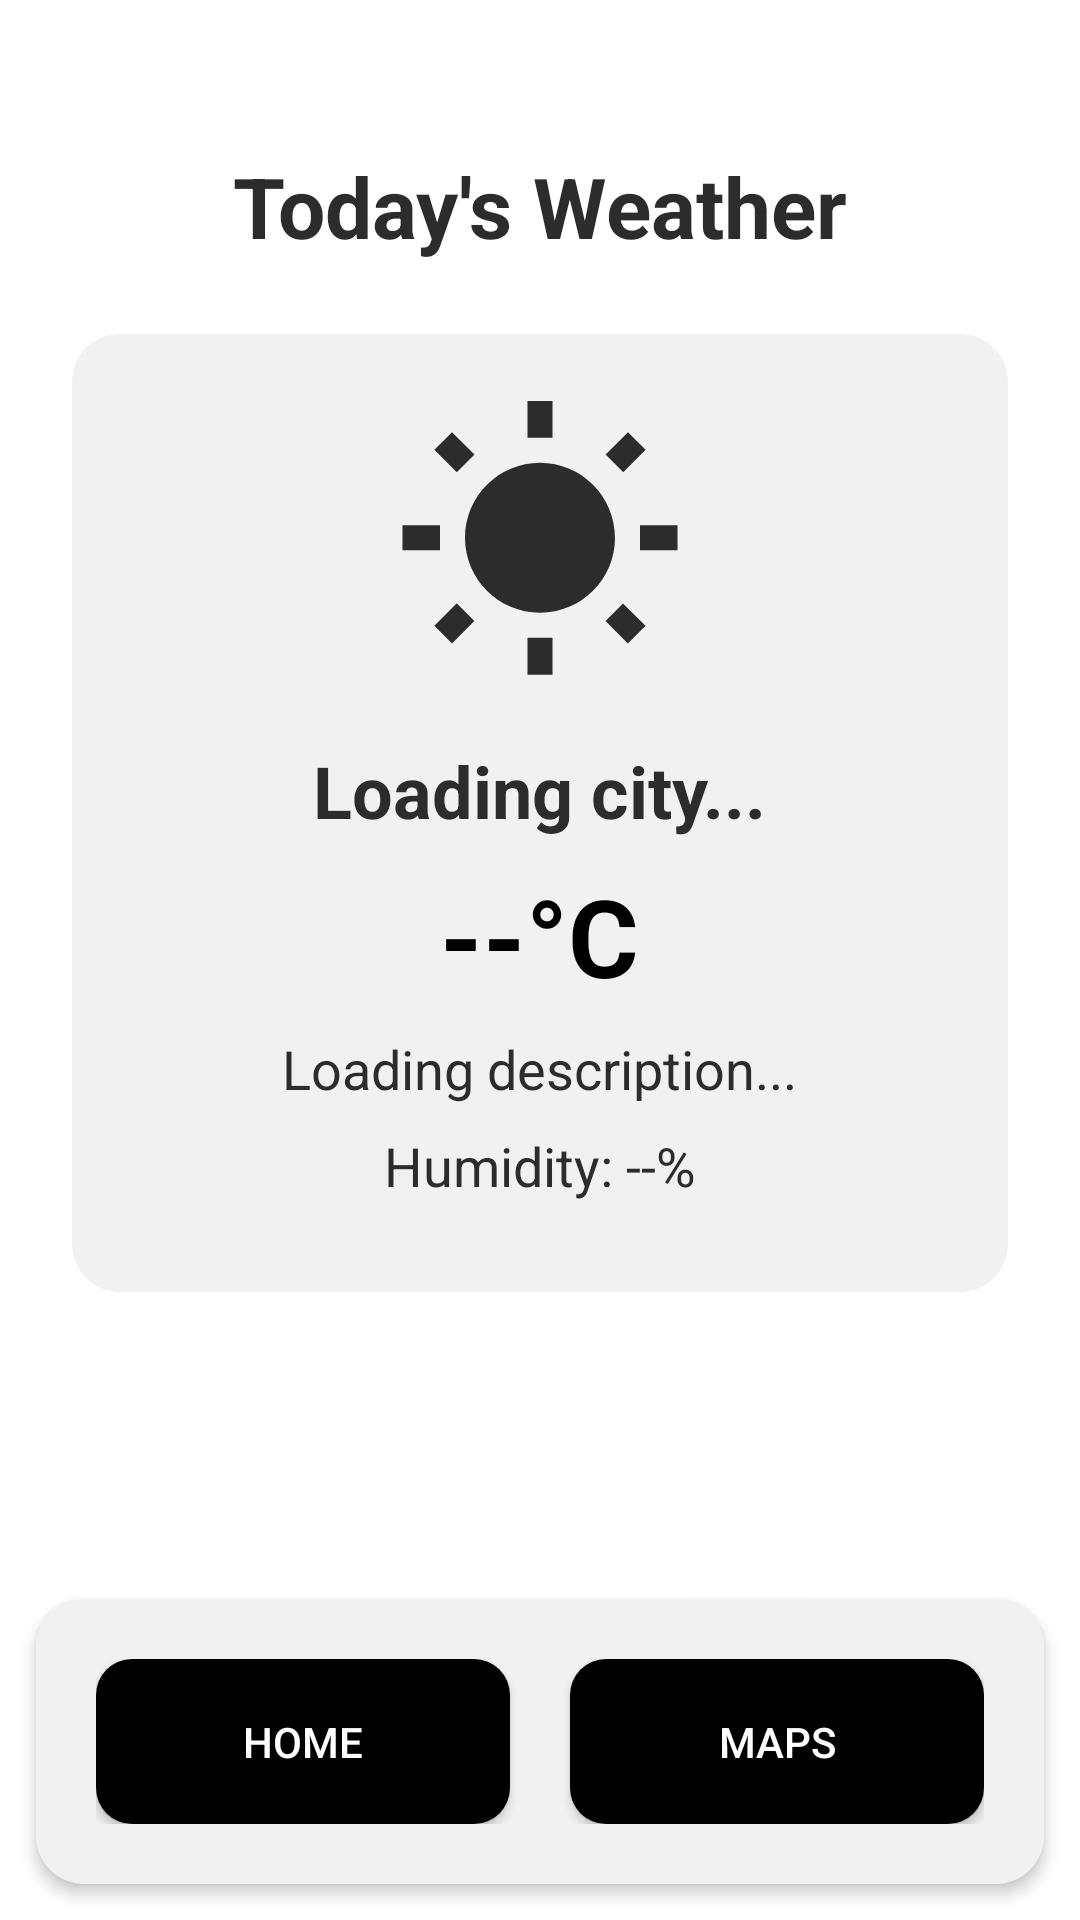

Write the Android layout XML for this screen, with the resource values it uses.
<!-- AndroidManifest.xml: application theme Base.Theme.Textron0 -->
<!-- res/layout/activity_open_weather.xml -->
<?xml version="1.0" encoding="utf-8"?>
<androidx.constraintlayout.widget.ConstraintLayout xmlns:android="http://schemas.android.com/apk/res/android"
    xmlns:app="http://schemas.android.com/apk/res-auto"
    xmlns:tools="http://schemas.android.com/tools"
    android:id="@+id/main"
    android:layout_width="match_parent"
    android:layout_height="match_parent"
    android:background="@android:color/white"
    tools:context=".OpenWeather">

    <TextView
        android:id="@+id/weatherTitle"
        android:layout_width="wrap_content"
        android:layout_height="wrap_content"
        android:text="Today's Weather"
        android:textStyle="bold"
        android:textSize="28sp"
        android:textColor="#2C2C2C"
        android:layout_marginTop="50dp"
        app:layout_constraintTop_toTopOf="parent"
        app:layout_constraintStart_toStartOf="parent"
        app:layout_constraintEnd_toEndOf="parent" />

    <LinearLayout
        android:id="@+id/weatherCard"
        android:layout_width="0dp"
        android:layout_height="wrap_content"
        android:orientation="vertical"
        android:gravity="center"
        android:padding="20dp"
        android:background="@drawable/rounded_soft_grey"
        android:layout_margin="24dp"
        app:layout_constraintTop_toBottomOf="@id/weatherTitle"
        app:layout_constraintStart_toStartOf="parent"
        app:layout_constraintEnd_toEndOf="parent">

        <ImageView
            android:id="@+id/weatherIcon"
            android:layout_width="100dp"
            android:layout_height="100dp"
            android:src="@drawable/baseline_wb_sunny_24"
            app:tint="#2C2C2C"
            android:layout_marginBottom="16dp"/>

        <TextView
            android:id="@+id/tvCity"
            android:layout_width="wrap_content"
            android:layout_height="wrap_content"
            android:text="Loading city..."
            android:textSize="24sp"
            android:textStyle="bold"
            android:textColor="#2C2C2C"
            android:layout_marginBottom="8dp"/>

        <TextView
            android:id="@+id/tvTemperature"
            android:layout_width="wrap_content"
            android:layout_height="wrap_content"
            android:text="--°C"
            android:textSize="36sp"
            android:textStyle="bold"
            android:textColor="#000000"
            android:layout_marginBottom="8dp"/>

        <TextView
            android:id="@+id/tvDescription"
            android:layout_width="wrap_content"
            android:layout_height="wrap_content"
            android:text="Loading description..."
            android:textSize="18sp"
            android:textColor="#2C2C2C"
            android:layout_marginBottom="8dp"/>

        <TextView
            android:id="@+id/tvHumidity"
            android:layout_width="wrap_content"
            android:layout_height="wrap_content"
            android:text="Humidity: --%"
            android:textSize="18sp"
            android:textColor="#2C2C2C"
            android:layout_marginBottom="10dp"/>

    </LinearLayout>

    <ProgressBar
        android:id="@+id/progressBar"
        android:layout_width="wrap_content"
        android:layout_height="wrap_content"
        android:visibility="gone"
        app:layout_constraintTop_toBottomOf="@id/weatherCard"
        app:layout_constraintStart_toStartOf="parent"
        app:layout_constraintEnd_toEndOf="parent"
        android:layout_marginTop="20dp"/>

    <LinearLayout
        android:id="@+id/bottomNavCard"
        android:layout_width="match_parent"
        android:layout_height="wrap_content"
        android:orientation="vertical"
        android:background="@drawable/rounded_soft_grey"
        android:padding="20dp"
        android:elevation="3dp"
        android:layout_margin="12dp"
        app:layout_constraintBottom_toBottomOf="parent"
        app:layout_constraintStart_toStartOf="parent"
        app:layout_constraintEnd_toEndOf="parent">

        <LinearLayout
        android:id="@+id/bottomButtonContainer"
        android:layout_width="match_parent"
        android:layout_height="wrap_content"
        android:orientation="horizontal"
        android:gravity="center">

        <Button
            android:id="@+id/btn_home"
            android:layout_width="0dp"
            android:layout_height="55dp"
            android:layout_weight="1"
            android:text="Home"
            android:textColor="@android:color/white"
            android:background="@drawable/round_black_btn"
            android:layout_marginEnd="10dp"/>

        <Button
            android:id="@+id/btn_maps"
            android:layout_width="0dp"
            android:layout_height="55dp"
            android:layout_weight="1"
            android:text="Maps"
            android:textColor="@android:color/white"
            android:background="@drawable/round_black_btn"
            android:layout_marginStart="10dp"/>
        </LinearLayout>
    </LinearLayout>

</androidx.constraintlayout.widget.ConstraintLayout>
<!-- resources referenced by this layout -->
<resources>
  <!-- drawable baseline_wb_sunny_24 (drawable) -->
  <vector xmlns:android="http://schemas.android.com/apk/res/android" android:height="24dp" android:tint="#152C07" android:viewportHeight="24" android:viewportWidth="24" android:width="24dp">
        
      <path android:fillColor="@android:color/white" android:pathData="M6.76,4.84l-1.8,-1.79 -1.41,1.41 1.79,1.79 1.42,-1.41zM4,10.5L1,10.5v2h3v-2zM13,0.55h-2L11,3.5h2L13,0.55zM20.45,4.46l-1.41,-1.41 -1.79,1.79 1.41,1.41 1.79,-1.79zM17.24,18.16l1.79,1.8 1.41,-1.41 -1.8,-1.79 -1.4,1.4zM20,10.5v2h3v-2h-3zM12,5.5c-3.31,0 -6,2.69 -6,6s2.69,6 6,6 6,-2.69 6,-6 -2.69,-6 -6,-6zM11,22.45h2L13,19.5h-2v2.95zM3.55,18.54l1.41,1.41 1.79,-1.8 -1.41,-1.41 -1.79,1.8z"/>
      
  </vector>
  <!-- drawable round_black_btn (drawable) -->
  <shape xmlns:android="http://schemas.android.com/apk/res/android" android:shape="rectangle">
      <solid android:color="#000000"/>
      <corners android:radius="12dp"/>
      <padding android:top="8dp" android:bottom="8dp" android:left="16dp" android:right="16dp"/>
  </shape>
  <!-- drawable rounded_soft_grey (drawable) -->
  <shape xmlns:android="http://schemas.android.com/apk/res/android">
      <solid android:color="#F1F1F1"/>
      <corners android:radius="16dp"/>
  </shape>
  <style name="Base.Theme.Textron0" parent="Theme.Material3.Light.NoActionBar">
          <item name="colorPrimary">@color/blue</item>
          <item name="colorOnPrimary">@color/white</item>
          <item name="colorSecondary">@color/blue_dark</item>
      </style>
  <color name="blue">#001CFF</color>
  <color name="white">#FFFFFFFF</color>
  <color name="blue_dark">#000E75</color>
</resources>
